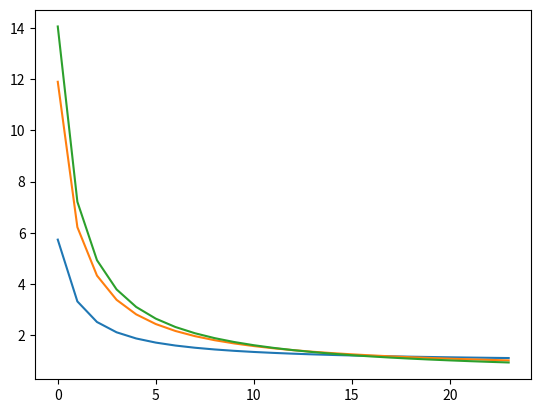
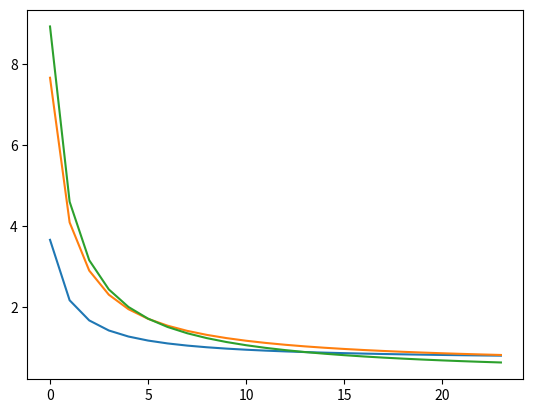
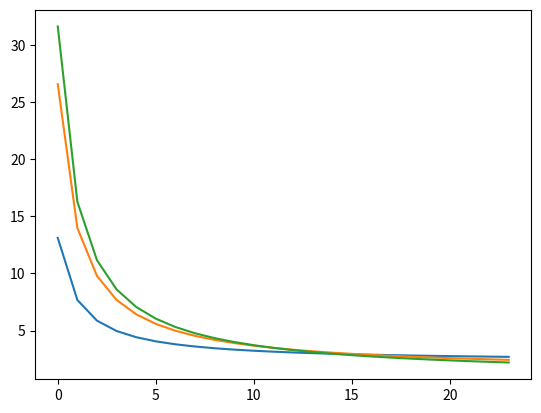

Reproduce these figures in Python, in order.
#!/usr/bin/env python

import matplotlib.pyplot as plot

lights = []
mediums = []
heavies = []
entities = []

class Entity:
    def __init__(self, name, light, medium, heavy):
        self.name = name
        self.light = light
        self.medium = medium
        self.heavy = heavy

    def calc_cost_per_hour(self, mode, hours_per_day):
        upfront = int(mode["upfront"])
        cost_per_hour = float(mode["perhour"])
        cph = (upfront + (365 * cost_per_hour * hours_per_day)) / (365 * hours_per_day)
        return cph   

# values for size: cc2.8xlarge region: us-east
# 1 year reservation
c_name = 'cc2.8xlarge'
c_light = { "upfront" : "1762", "perhour" : "0.904" }
c_medium = { "upfront" : "4146", "perhour" : "0.54" }
c_heavy = { "upfront" : "5000", "perhour" : "0.361" }

# values for size: m2.4xlarge region: us-east
# 1 year reservation
m_name = 'm2.4xlarge'
m_light = { "upfront" : "1088", "perhour" : "0.676" }
m_medium = { "upfront" : "2604", "perhour" : "0.52" }
m_heavy = { "upfront" : "3156", "perhour" : "0.272" }

# values for size: hs1.8xlarge region: us-east
# 1 year reservation
h_name = 'hs1.8xlarge'
h_light = { "upfront" : "3968", "perhour" : "2.24" }
h_medium = { "upfront" : "9200", "perhour" : "1.38" }
h_heavy = { "upfront" : "11213", "perhour" : "0.92" }

c_entity = Entity(c_name, c_light, c_medium, c_heavy)
m_entity = Entity(m_name, m_light, m_medium, m_heavy)
h_entity = Entity(h_name, h_light, h_medium, h_heavy)

entities.extend([c_entity, m_entity, h_entity])

for e in entities:
    lights = [ e.calc_cost_per_hour(e.light, x) for x in range(1,25) ] 
    mediums = [ e.calc_cost_per_hour(e.medium, x) for x in range(1,25) ]
    heavies = [ e.calc_cost_per_hour(e.heavy, x) for x in range(1,25) ]

    t = range(24)
    plot.plot(t, lights, t, mediums, t, heavies)
    plot.savefig(e.name + '.png')
    plot.clf()



#    print "light,medium,heavy"
#    for i in range(24):
#        print "%s,%s,%s" % (lights[i], mediums[i], heavies[i])
